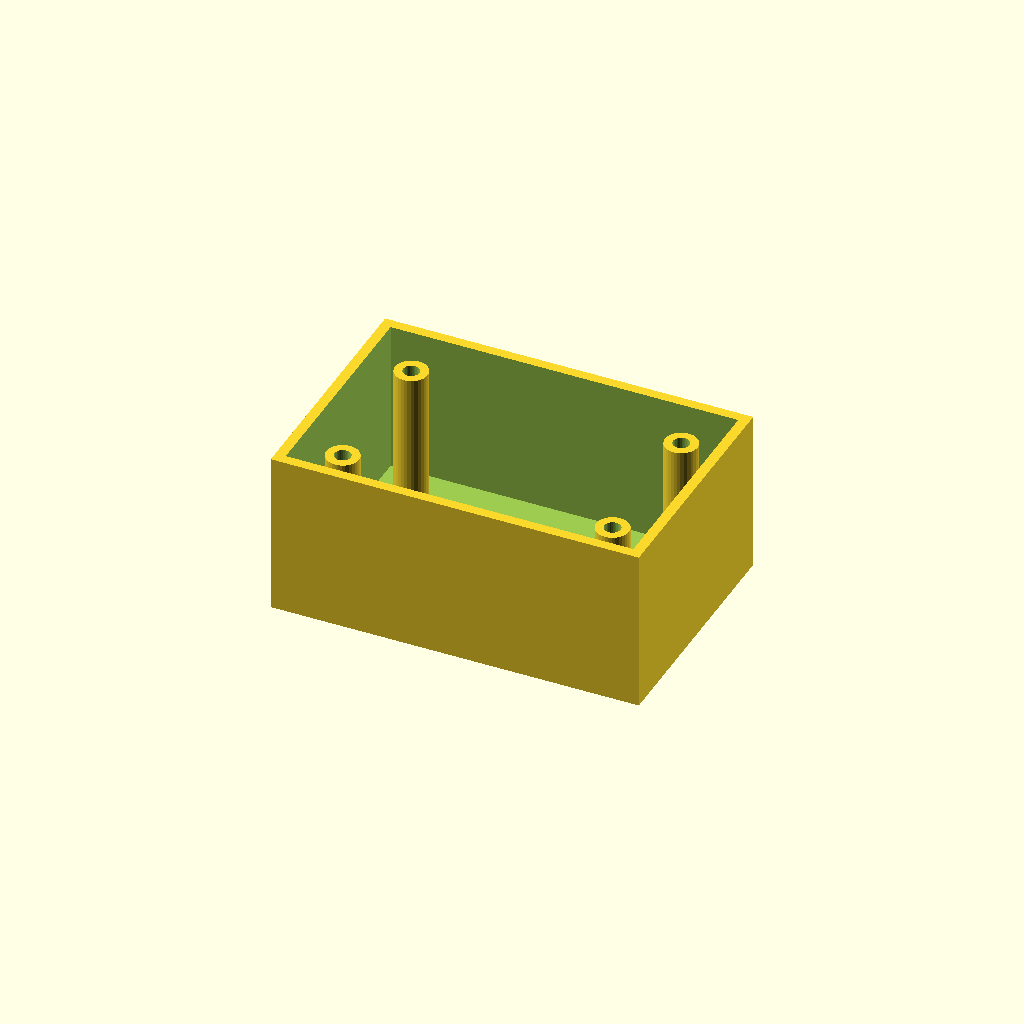
Cell 1 — every parameter at its default value.
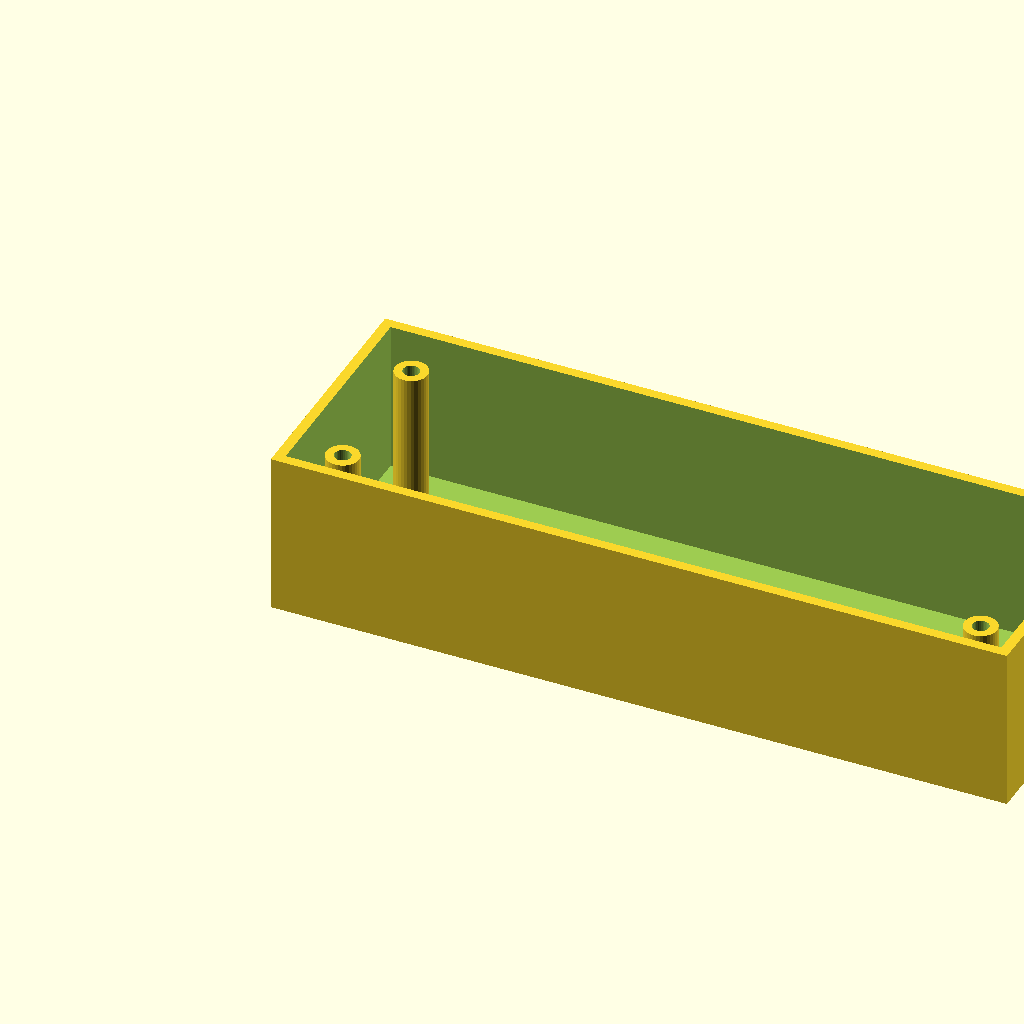
Cell 2 — box_l set to 180, the other parameters unchanged.
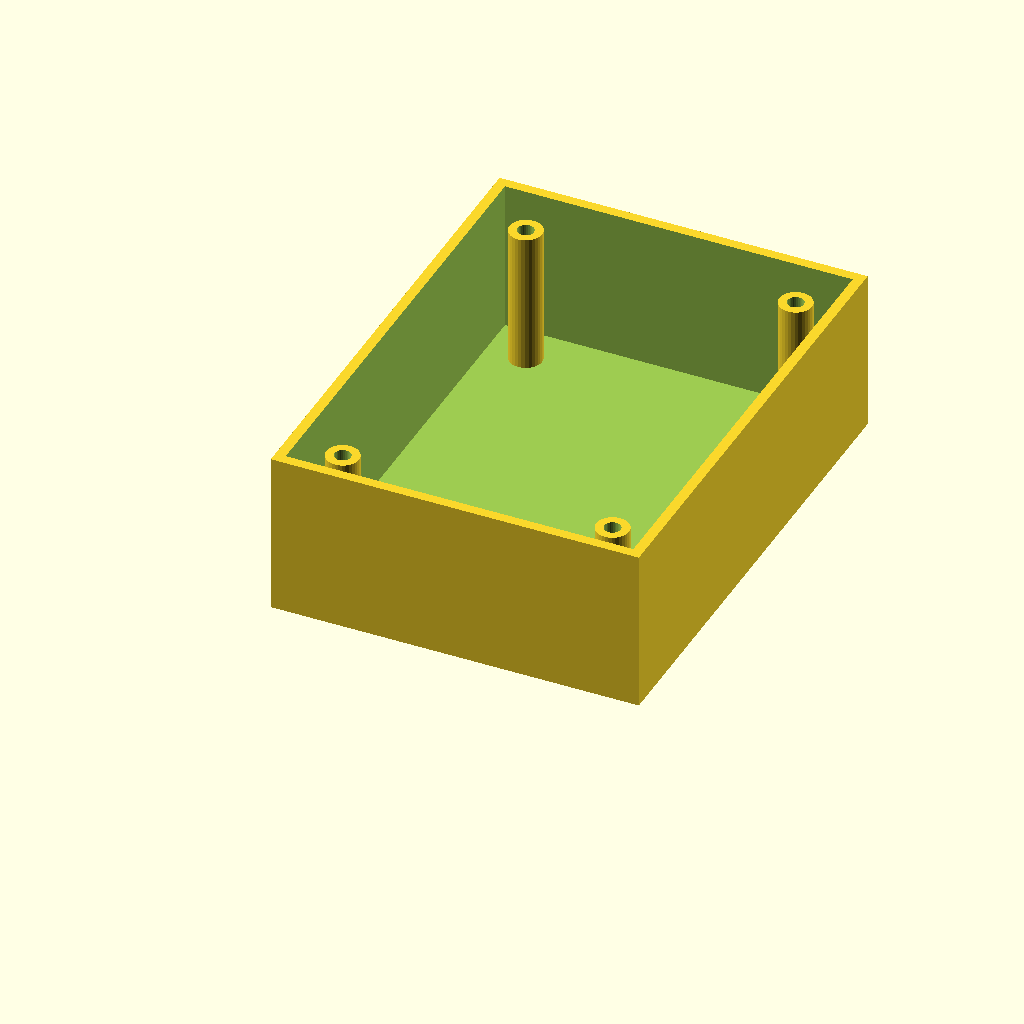
Cell 3: box_w = 120 (everything else at default).
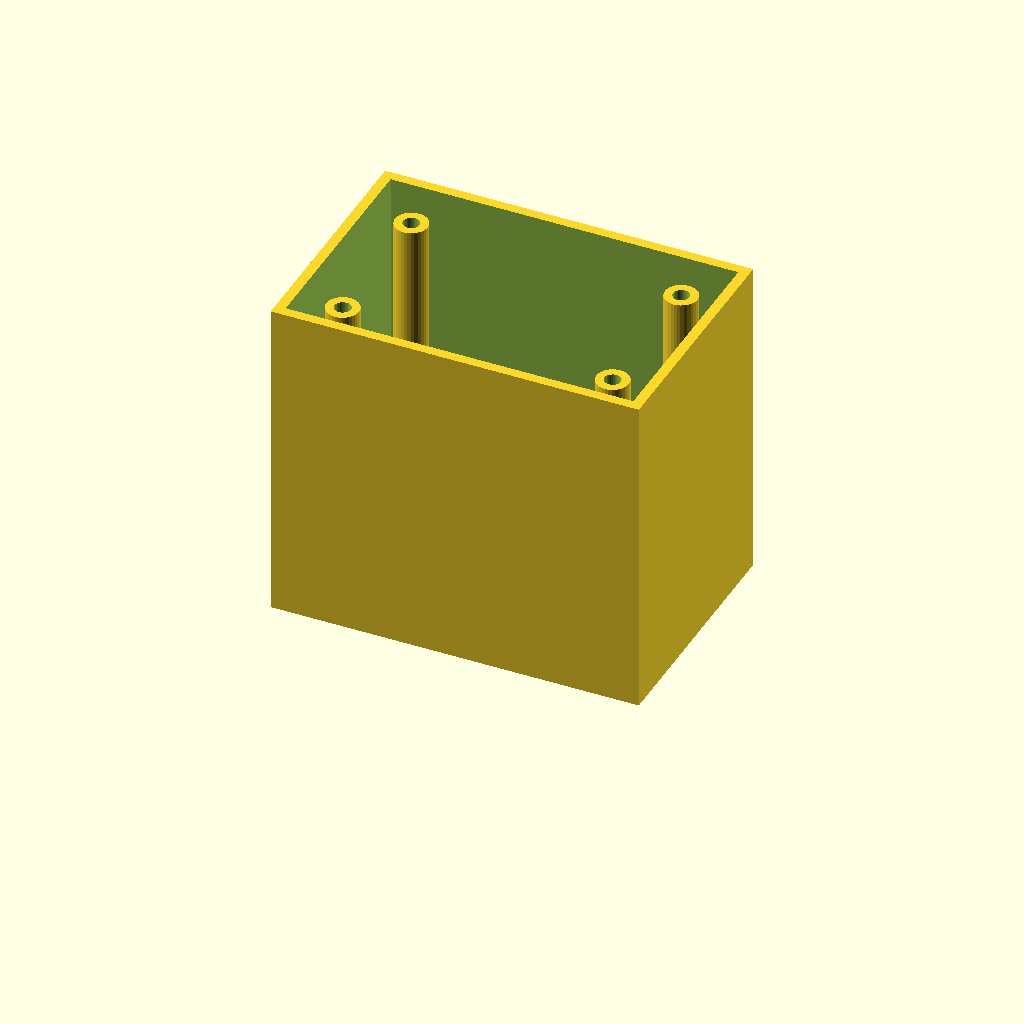
Cell 4: box_h = 80 (everything else at default).
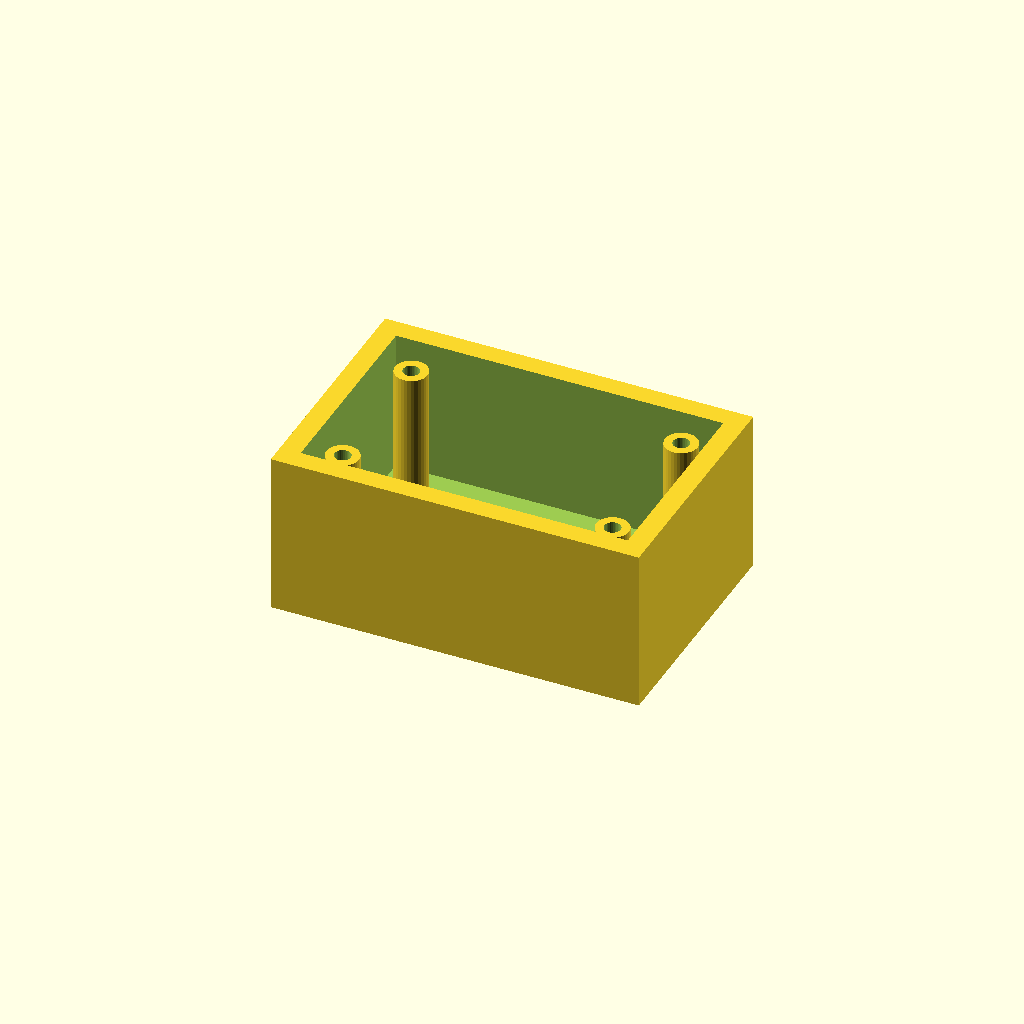
Cell 5: wall_t = 5 (everything else at default).
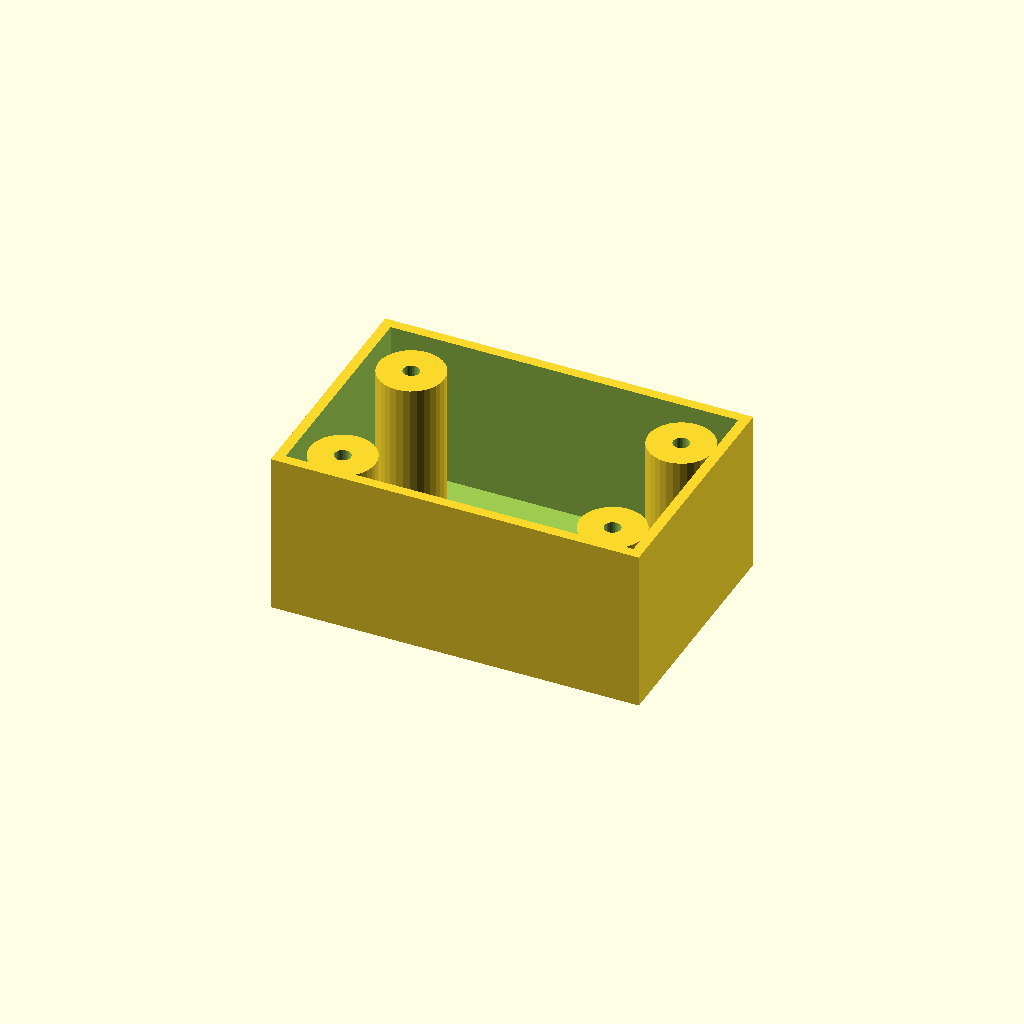
Cell 6: the same model with boss_r = 8.
One fixed orthographic camera (rotation 55°, 0°, 25°; colour scheme Cornfield) for every cell.
OpenSCAD source file optional_data/data/solid3/enclosurebox/part_0102.scad:
$fn = 32;

// ----------------------------------------------------------------------
// Enclosure box: bosses enclosure
// ----------------------------------------------------------------------

// --- parameters (mm) ---
box_l = 90;               // outer length, X
box_w = 60;               // outer width, Y
box_h = 40;               // outer height
wall_t = 2.5;             // wall thickness
boss_r = 4;               // corner boss radius
hole_r = 2;               // boss screw hole radius
boss_in = 12;             // boss inset from the corners

inner_h = box_h - wall_t;  // cavity depth
boss_h = inner_h - 2;  // corner boss height

difference() {
  union() {
    difference() {
      cube([box_l, box_w, box_h]);
      translate([wall_t, wall_t, wall_t])
        cube([box_l - 2 * wall_t, box_w - 2 * wall_t, box_h]);
    }
    for (sx = [0, 1], sy = [0, 1])
      translate([sx ? box_l - boss_in : boss_in,
                 sy ? box_w - boss_in : boss_in, wall_t - 1])
        difference() {
          cylinder(r = boss_r, h = boss_h);
          translate([0, 0, boss_h - 4])
            cylinder(r = hole_r, h = 5);
        }
  }
}
Customizer parameters (derived from the source; name, type, default, range or options):
box_l: number, default 90
box_w: number, default 60
box_h: number, default 40
wall_t: number, default 2.5
boss_r: number, default 4
hole_r: number, default 2
boss_in: number, default 12
